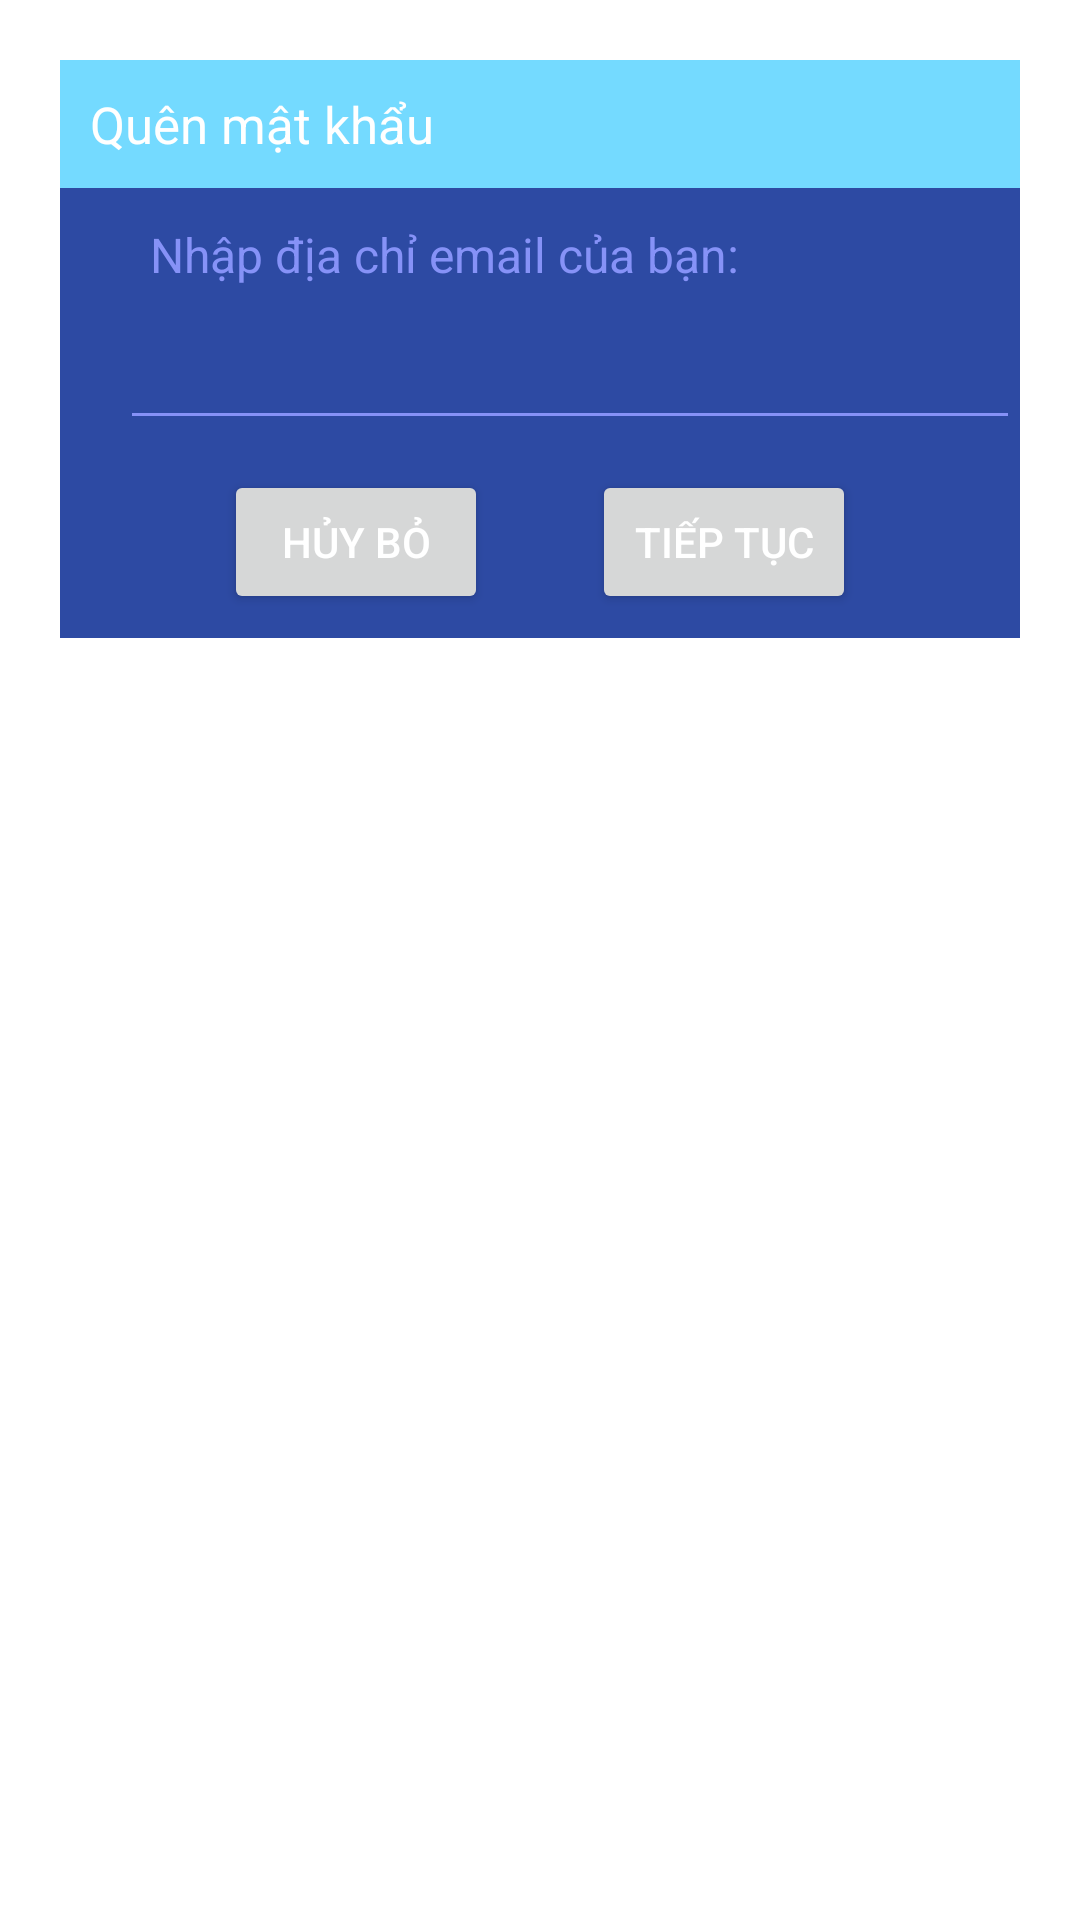

Write the Android layout XML for this screen, with the resource values it uses.
<!-- AndroidManifest.xml: application theme Theme.ShoppingApp -->
<!-- res/layout/dialog_forgot.xml -->
<?xml version="1.0" encoding="utf-8"?>
<androidx.constraintlayout.widget.ConstraintLayout
    xmlns:android="http://schemas.android.com/apk/res/android"
    xmlns:tools="http://schemas.android.com/tools"
    android:layout_margin="20dp"
    android:padding="20dp"
    android:id="@+id/dialogForgot"
    xmlns:app="http://schemas.android.com/apk/res-auto"
    android:layout_width="match_parent"
    android:layout_height="match_parent">

    <androidx.constraintlayout.widget.ConstraintLayout
        android:layout_width="match_parent"
        android:layout_height="wrap_content"
        android:id="@+id/dialogBox"
        app:layout_constraintTop_toTopOf="parent"
        android:background="@color/purple_700">

        <TextView
            android:layout_width="match_parent"
            android:layout_height="wrap_content"
            android:id="@+id/forgotTitle"
            android:text="Quên mật khẩu"
            android:padding="10dp"
            android:textSize="17sp"
            android:background="@color/purple_500"
            android:textColor="@color/white"
            android:drawableLeft="@drawable/baseline_lock_24"
            android:drawablePadding="8dp"
            app:layout_constraintTop_toTopOf="parent"/>

        <TextView
            android:layout_width="match_parent"
            android:layout_height="wrap_content"
            android:id="@+id/desc"
            android:text="Nhập địa chỉ email của bạn:"
            android:layout_marginStart="30dp"
            android:layout_marginEnd="20dp"
            android:layout_marginTop="8dp"
            android:textSize="16sp"
            android:textColor="@color/lavender"
            app:layout_constraintTop_toBottomOf="@id/forgotTitle"
            app:layout_constraintBottom_toTopOf="@id/emailBox"/>

        <EditText
            android:id="@+id/emailBox"
            android:layout_width="300dp"
            android:layout_height="wrap_content"
            android:layout_marginStart="20dp"
            android:layout_marginBottom="30dp"
            android:backgroundTint="@color/lavender"
            android:maxLines="1"
            android:minHeight="48dp"
            android:drawableLeft="@drawable/common_google_signin_btn_icon_dark"
            android:textColor="@color/lavender"
            android:textSize="16sp"
            app:layout_constraintBottom_toBottomOf="parent"
            app:layout_constraintStart_toStartOf="parent"
            app:layout_constraintTop_toBottomOf="@id/forgotTitle"
            tools:ignore="SpeakableTextPresentCheck" />

        <Button
            android:layout_width="wrap_content"
            android:layout_height="wrap_content"
            android:id="@+id/btnCancel"
            android:layout_marginStart="40dp"
            android:layout_marginEnd="10dp"
            android:text="Hủy bỏ"
            android:textColor="@color/white"
            android:textSize="14sp"
            app:cornerRadius = "20dp"
            android:layout_marginBottom="8dp"
            android:layout_marginTop="10dp"
            app:layout_constraintStart_toStartOf="parent"
            app:layout_constraintTop_toBottomOf="@id/emailBox"
            app:layout_constraintBottom_toBottomOf="@id/dialogBox"
            app:layout_constraintEnd_toStartOf="@id/btnReset"/>

        <Button
            android:layout_width="wrap_content"
            android:layout_height="wrap_content"
            android:id="@+id/btnReset"
            android:text="Tiếp tục"
            android:layout_marginStart="10dp"
            android:layout_marginBottom="8dp"
            android:layout_marginTop="10dp"
            android:layout_marginEnd="40dp"
            android:textColor="@color/white"
            android:maxLines="1"
            android:textSize="14sp"
            app:cornerRadius = "20dp"
            app:layout_constraintEnd_toEndOf="parent"
            app:layout_constraintBottom_toBottomOf="@id/dialogBox"
            app:layout_constraintStart_toEndOf="@id/btnCancel"/>

    </androidx.constraintlayout.widget.ConstraintLayout>

</androidx.constraintlayout.widget.ConstraintLayout>
<!-- resources referenced by this layout -->
<resources>
  <color name="lavender">#8692f7</color>
  <color name="purple_500">#74DAFF</color>
  <color name="purple_700">#2D4AA3</color>
  <color name="white">#FFFFFFFF</color>
  <style name="Theme.ShoppingApp" parent="Theme.MaterialComponents.DayNight.NoActionBar">
          
          <item name="colorPrimary">@color/purple_500</item>
          <item name="colorPrimaryVariant">@color/purple_700</item>
          <item name="colorOnPrimary">@color/white</item>
          
          <item name="colorSecondary">@color/teal_200</item>
          <item name="colorSecondaryVariant">@color/teal_700</item>
          <item name="colorOnSecondary">@color/black</item>
          
          <item name="android:statusBarColor" tools:targetApi="l">?attr/colorPrimaryVariant</item>
          
      </style>
  <color name="teal_200">#FF03DAC5</color>
  <color name="teal_700">#FF018786</color>
  <color name="black">#FF000000</color>
</resources>
